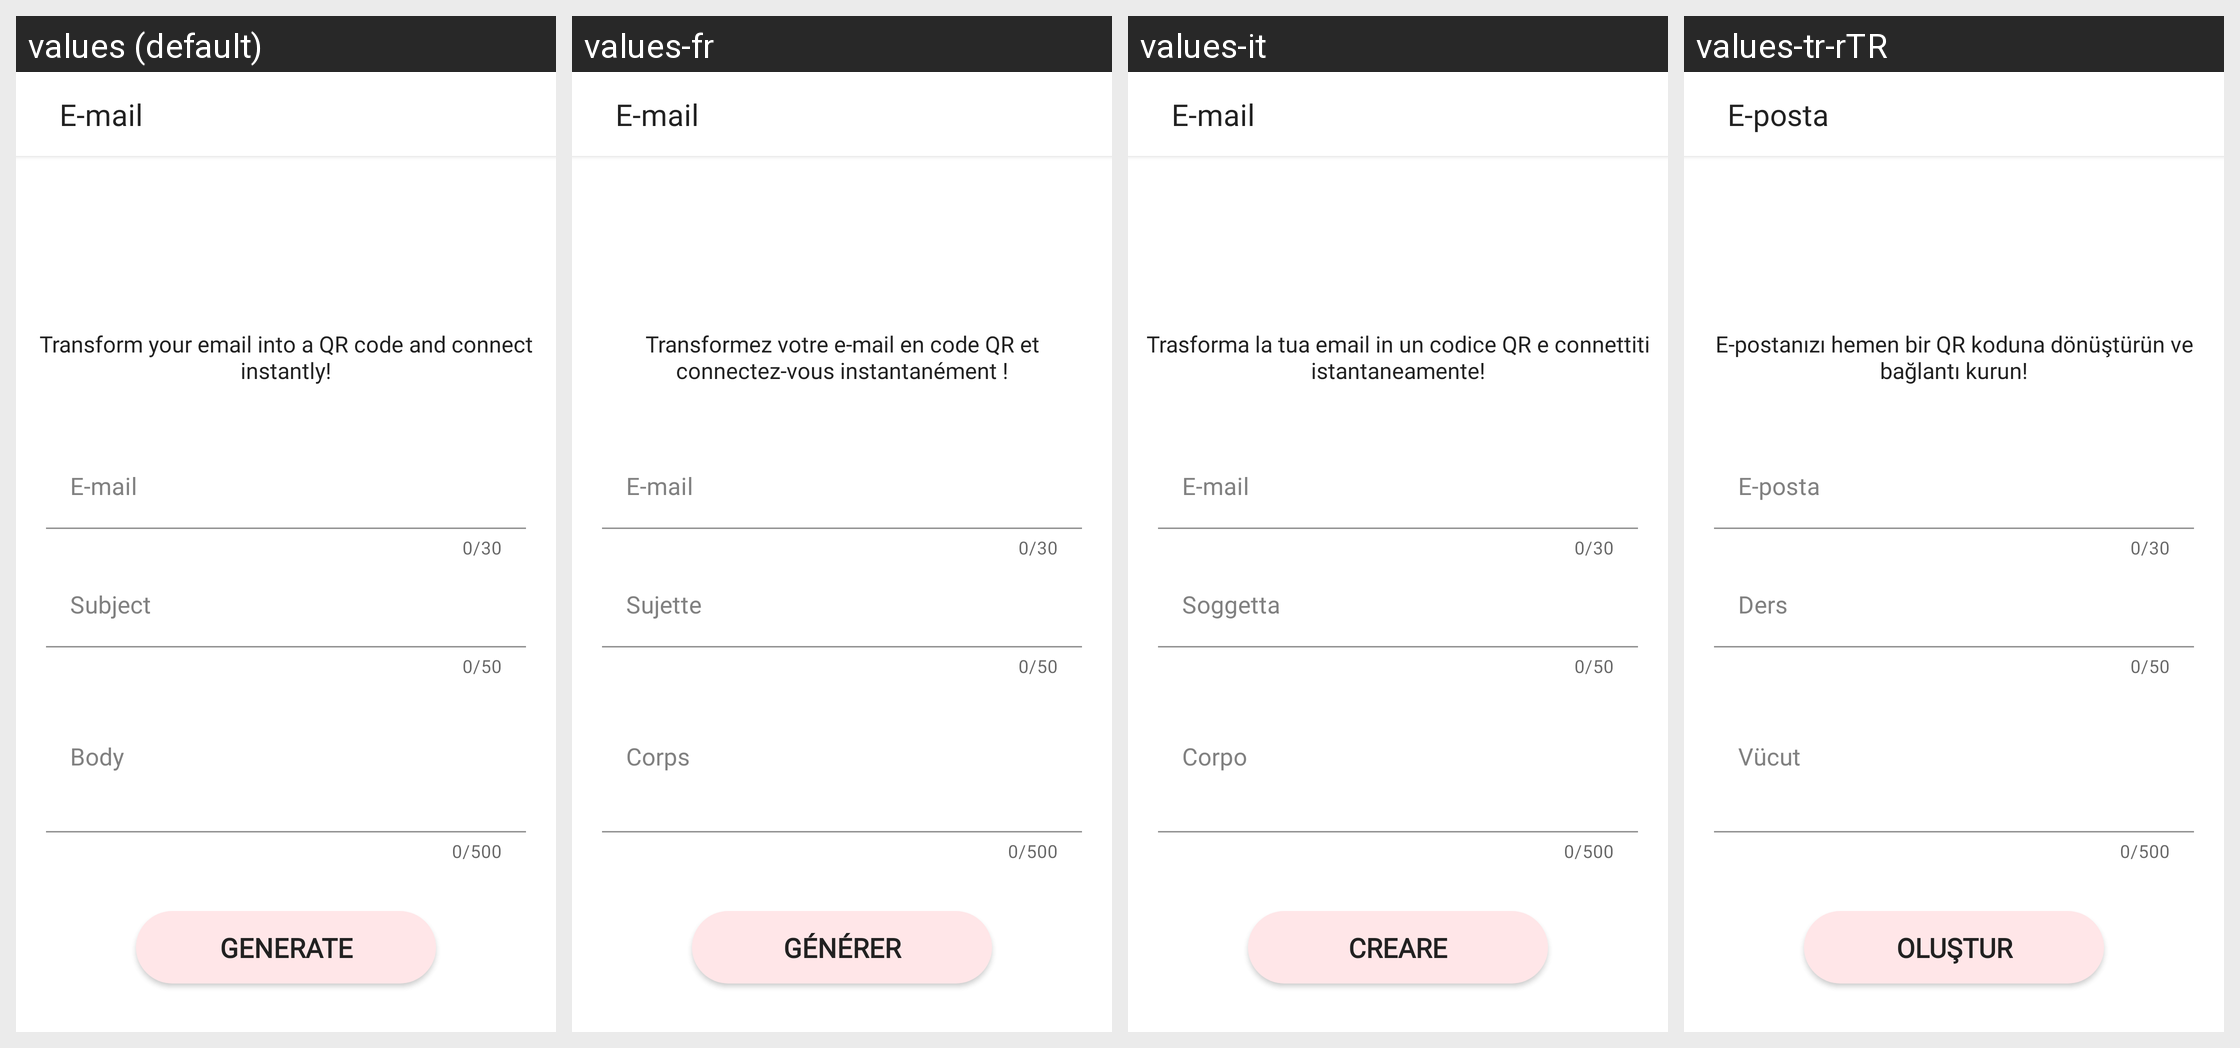

This grid shows one Android layout under several languages. Give, for every string resource on the screen, its name, the default text and each shown locale's text.
Android screen res/layout/activity_email_gen.xml rendered under 4 locales, left to right: values (default), values-fr, values-it, values-tr-rTR. Device: Nexus 5 (rendered at 1080×1920; each locale shown at half size, 540×960, under a caption strip naming it); theme Theme.QRScanner.
Other locales in the repository, not shown: values-ar-rSA, values-de, values-hi-rIN, values-ms-rMY, values-ur-rPK, values-zh-rCN.
Strings drawn on this screen, with the default value and each locale's value (text and hints the layout hard-codes, and strings that could not be matched under every locale, appear in the picture but are not listed):

email
  values: E-mail
  values-fr: E-mail
  values-it: E-mail
  values-tr-rTR: E-posta

transform_your_email_into_a_qr_code_and_connect_instantly
  values: Transform your email into a QR code and connect instantly!
  values-fr: Transformez votre e-mail en code QR et connectez-vous instantanément !
  values-it: Trasforma la tua email in un codice QR e connettiti istantaneamente!
  values-tr-rTR: E-postanızı hemen bir QR koduna dönüştürün ve bağlantı kurun!

subject
  values: Subject
  values-fr: Sujette
  values-it: Soggetta
  values-tr-rTR: Ders

body
  values: Body
  values-fr: Corps
  values-it: Corpo
  values-tr-rTR: Vücut

generate
  values: Generate
  values-fr: Générer
  values-it: creare
  values-tr-rTR: Oluştur
